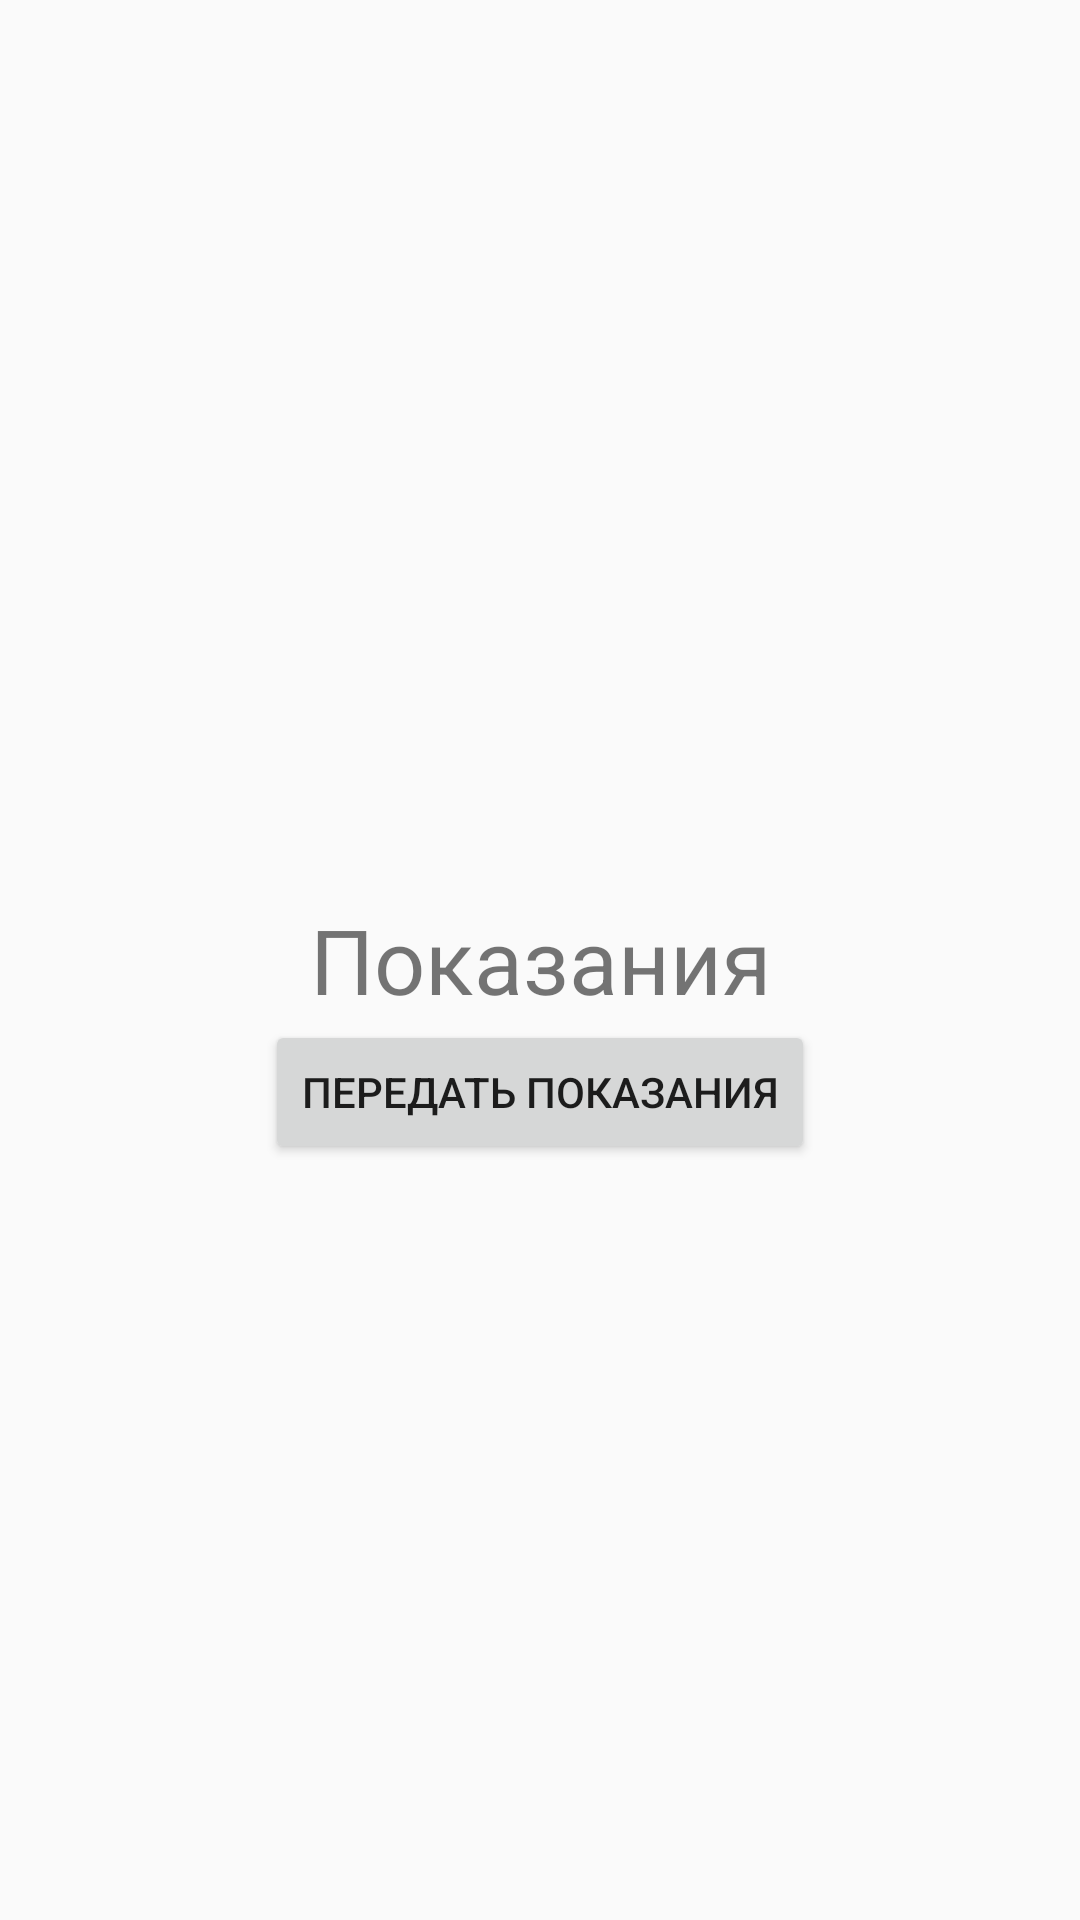

Here is an Android app screen rendered from its layout file. Give the layout XML and the strings, colors and styles it references.
<!-- AndroidManifest.xml: application theme AppTheme -->
<!-- res/layout/fragment_metrica.xml -->
<?xml version="1.0" encoding="utf-8"?>
<layout xmlns:android="http://schemas.android.com/apk/res/android"
    xmlns:tools="http://schemas.android.com/tools">

    <RelativeLayout
        android:layout_width="match_parent"
        android:layout_height="match_parent"
        tools:context=".HomeFragment">

        
        <TextView
            android:id="@+id/title"
            android:layout_width="match_parent"
            android:layout_height="wrap_content"
            android:layout_centerInParent="true"
            android:gravity="center"
            android:text="Показания"
            android:textSize="30sp" />

        <Button
            android:id="@+id/sendMetrica"
            android:layout_width="wrap_content"
            android:layout_height="wrap_content"
            android:layout_below="@id/title"

            android:layout_centerInParent="true"
            android:text="Передать показания" />
    </RelativeLayout>
</layout>
<!-- resources referenced by this layout -->
<resources>
  <style name="AppTheme" parent="Theme.AppCompat.Light.DarkActionBar">
          
          <item name="colorPrimary">@color/colorPrimary</item>
          <item name="colorPrimaryDark">@color/colorPrimaryDark</item>
          <item name="colorAccent">@color/colorAccent</item>
          <item name="android:windowIsTranslucent">true</item>
      </style>
  <!-- not gathered from this repository: default colours our renderer supplied (Android Studio template values) -->
  <color name="colorPrimary">#FF6200EE</color>
  <color name="colorPrimaryDark">#FF3700B3</color>
  <color name="colorAccent">#FF03DAC5</color>
</resources>
